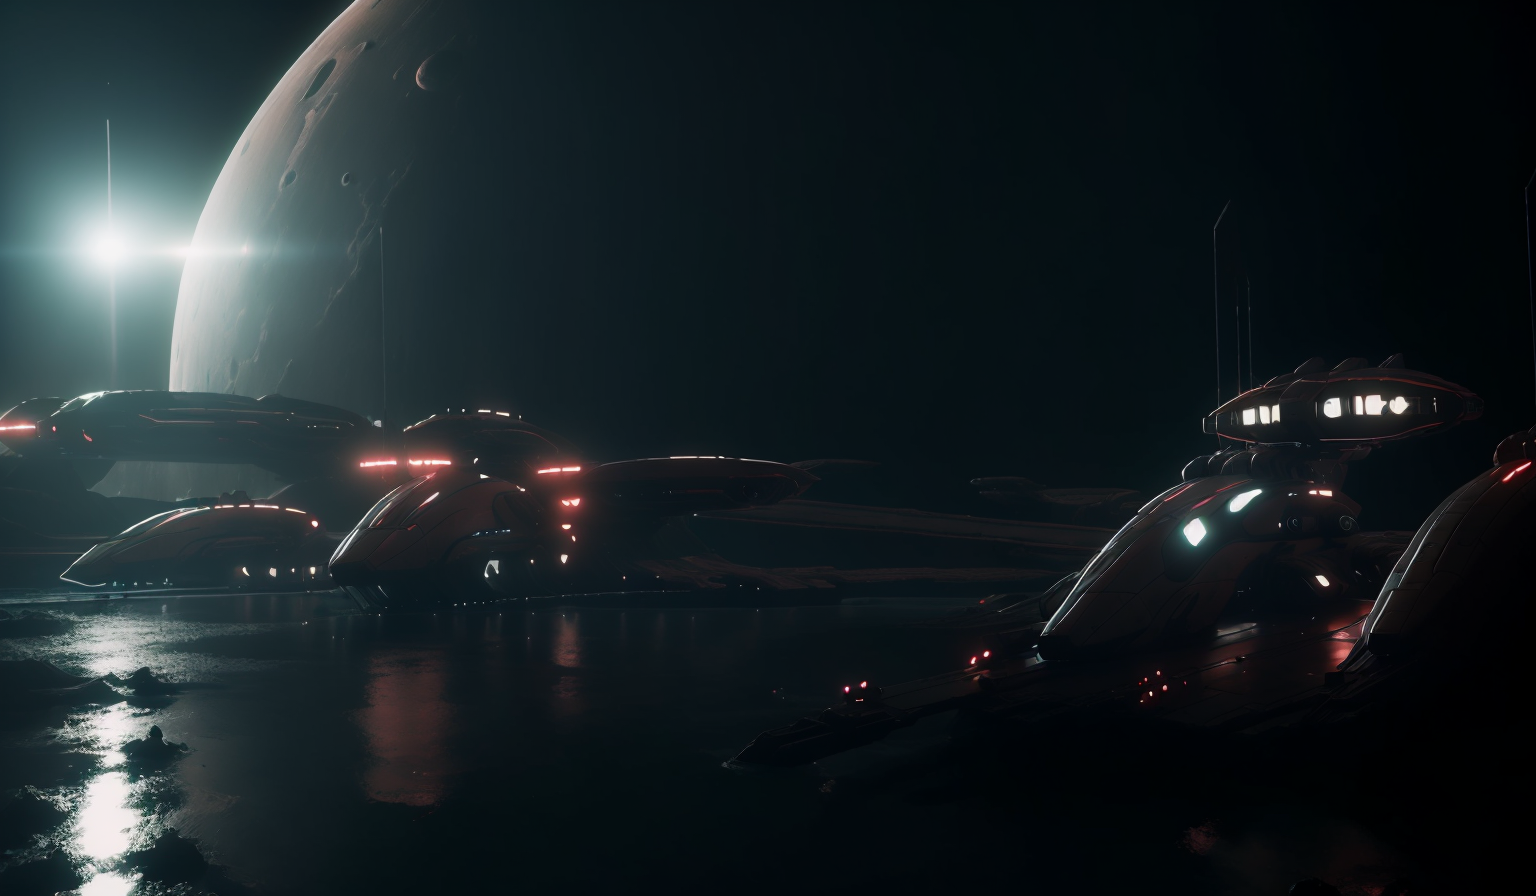
Generation parameters embedded in this image by AUTOMATIC1111 Stable Diffusion web UI or a fork of it (Forge, ...) (PNG 'parameters' text chunk):
spaceship bridge, dark lighting, sharp, realistic, 4k, film grain, bokeh, red and white <lora:xsarchitectural-19Houseplan:1>
Negative prompt: deformed, mangled, drawing, digital art
Steps: 40, Sampler: DPM++ 2M SDE, Schedule type: Karras, CFG scale: 7, Seed: 1103698993, Size: 768x448, Model hash: 78730a94ba, Model: realisticVisionV60B1_v20Novae, Denoising strength: 0.35, Style Selector Enabled: True, Style Selector Randomize: False, Style Selector Style: base, ADetailer model: face_yolov8n.pt, ADetailer confidence: 0.3, ADetailer dilate erode: 4, ADetailer mask blur: 4, ADetailer denoising strength: 0.4, ADetailer inpaint only masked: True, ADetailer inpaint padding: 32, ADetailer version: 24.9.0, Hires upscale: 2, Hires steps: 10, Hires upscaler: R-ESRGAN 4x+ Anime6B, Lora hashes: "xsarchitectural-19Houseplan: ec34c144d772", Dynamic thresholding enabled: True, Mimic scale: 10, Separate Feature Channels: True, Scaling Startpoint: MEAN, Variability Measure: AD, Interpolate Phi: 1, Threshold percentile: 100, Version: f2.0.1v1.10.1-previous-501-g668e87f9, Module 1: vae-ft-mse-840000-ema-pruned